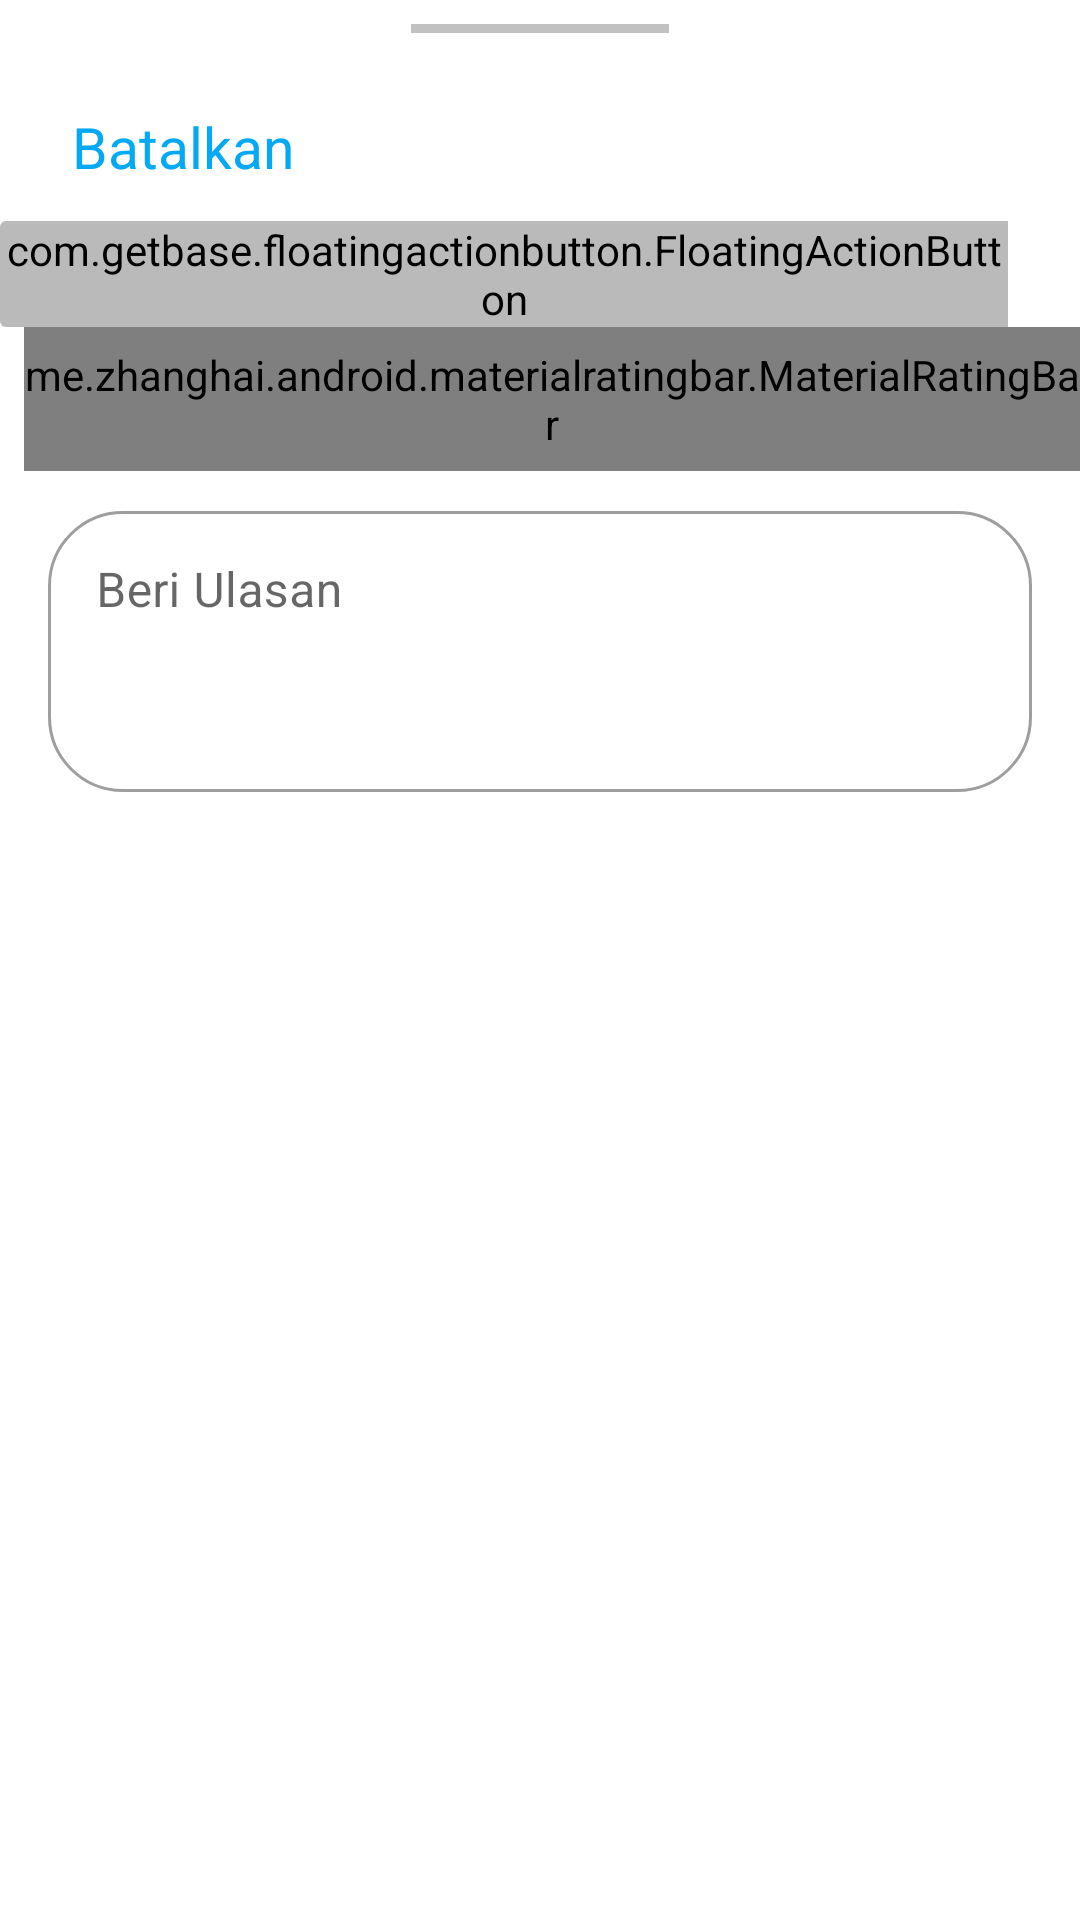

Produce the Android XML layout that renders to this screen, including the resource entries it uses.
<!-- AndroidManifest.xml: application theme Theme.Pelanggan_servis -->
<!-- res/layout/servis_rating_fragment.xml -->
<?xml version="1.0" encoding="utf-8"?>
<androidx.appcompat.widget.LinearLayoutCompat xmlns:android="http://schemas.android.com/apk/res/android"
    android:layout_width="match_parent"
    android:layout_height="wrap_content"
    xmlns:app="http://schemas.android.com/apk/res-auto"
    android:orientation="vertical">

    <androidx.cardview.widget.CardView
        android:id="@+id/btnTutup"
        android:layout_width="wrap_content"
        android:layout_height="24dp"
        app:cardElevation="0dp"
        android:layout_gravity="center_horizontal"
        app:cardBackgroundColor="#00FFFFFF"
        app:layout_constraintEnd_toEndOf="parent"
        app:layout_constraintStart_toStartOf="parent"
        app:layout_constraintTop_toTopOf="parent">

        <View
            android:layout_width="86dp"
            android:layout_height="3dp"
            android:layout_marginTop="8dp"
            android:background="@color/underline"/>
    </androidx.cardview.widget.CardView>

    <TextView
        android:id="@+id/btnBatalkan"
        android:layout_width="wrap_content"
        android:layout_height="wrap_content"
        android:layout_marginStart="24dp"
        android:paddingVertical="12dp"
        android:text="Batalkan"
        android:textColor="@color/teal_200"
        android:textSize="19sp"
        app:layout_constraintStart_toStartOf="parent"
        app:layout_constraintTop_toBottomOf="@id/btnTutup"/>

    <androidx.cardview.widget.CardView
        android:layout_width="match_parent"
        android:layout_height="wrap_content"
        app:cardBackgroundColor="#00FFFFFF"
        app:cardElevation="0dp">

        <TextView
            style="@style/TextAppearance.AppCompat.Title"
            android:layout_width="wrap_content"
            android:layout_height="wrap_content"
            android:layout_marginStart="16dp"
            android:layout_gravity="center_vertical"
            android:text="Beri Rating"
            android:textSize="26sp"
            android:textStyle="bold" />

        <com.getbase.floatingactionbutton.FloatingActionButton
            android:id="@+id/btn_submit"
            android:layout_width="wrap_content"
            android:layout_height="wrap_content"
            android:layout_gravity="end"
            android:backgroundTint="#BABABA"
            android:layout_marginEnd="24dp"
            android:src="@android:drawable/stat_sys_upload"/>
    </androidx.cardview.widget.CardView>

    <me.zhanghai.android.materialratingbar.MaterialRatingBar
        android:id="@+id/ins_rating_bar"
        android:layout_width="wrap_content"
        android:layout_height="48dp"
        android:layout_marginStart="8dp"
        android:progressTint="#FFEB3B"
        android:numStars="5"
        android:stepSize="0.5" />

    <com.google.android.material.textfield.TextInputLayout
        style="@style/Widget.MaterialComponents.TextInputLayout.OutlinedBox"
        android:layout_width="match_parent"
        android:layout_height="wrap_content"
        android:layout_marginBottom="8dp"
        android:layout_marginTop="8dp"
        android:layout_marginHorizontal="16dp"
        app:boxCornerRadiusBottomEnd="25dp"
        app:boxCornerRadiusBottomStart="25dp"
        app:boxCornerRadiusTopEnd="25dp"
        app:boxCornerRadiusTopStart="25dp"
        app:endIconMode="clear_text">

        <com.google.android.material.textfield.TextInputEditText
            android:id="@+id/ins_komentar"
            android:layout_width="match_parent"
            android:layout_height="wrap_content"
            android:hint="Beri Ulasan"
            android:gravity="top"
            android:lines="3"
            android:inputType="textMultiLine" />
    </com.google.android.material.textfield.TextInputLayout>

</androidx.appcompat.widget.LinearLayoutCompat>
<!-- resources referenced by this layout -->
<resources>
  <color name="teal_200">#03A9F4</color>
  <color name="underline">#C1C1C1</color>
  <style name="Theme.Pelanggan_servis" parent="Theme.MaterialComponents.Light">
          
          <item name="colorPrimary">@color/red_500</item>
          <item name="colorPrimaryVariant">@color/red_700</item>
          <item name="colorOnPrimary">@color/white</item>
          
          <item name="colorSecondary">@color/teal_200</item>
          <item name="colorSecondaryVariant">@color/teal_700</item>
          <item name="colorOnSecondary">@color/black</item>
          
          <item name="android:statusBarColor" tools:targetApi="s">?attr/colorPrimaryVariant</item>
          
          
          
          <item name="android:windowSplashScreenBackground" tools:targetApi="s">@color/red_200</item>
          <item name="android:windowSplashScreenAnimationDuration" tools:targetApi="s">1500</item>
          <item name="android:windowSplashScreenAnimatedIcon" tools:targetApi="s">@drawable/icon_apk</item>
          <item name="android:windowSplashScreenIconBackgroundColor" tools:targetApi="s">@color/red_200</item>
  
      </style>
  <color name="red_500">#ED4D4D</color>
  <color name="red_700">#CA0C0C</color>
  <color name="white">#FFFFFFFF</color>
  <color name="teal_700">#2196F3</color>
  <color name="black">#FF000000</color>
  <color name="red_200">#FF7E7E</color>
</resources>
